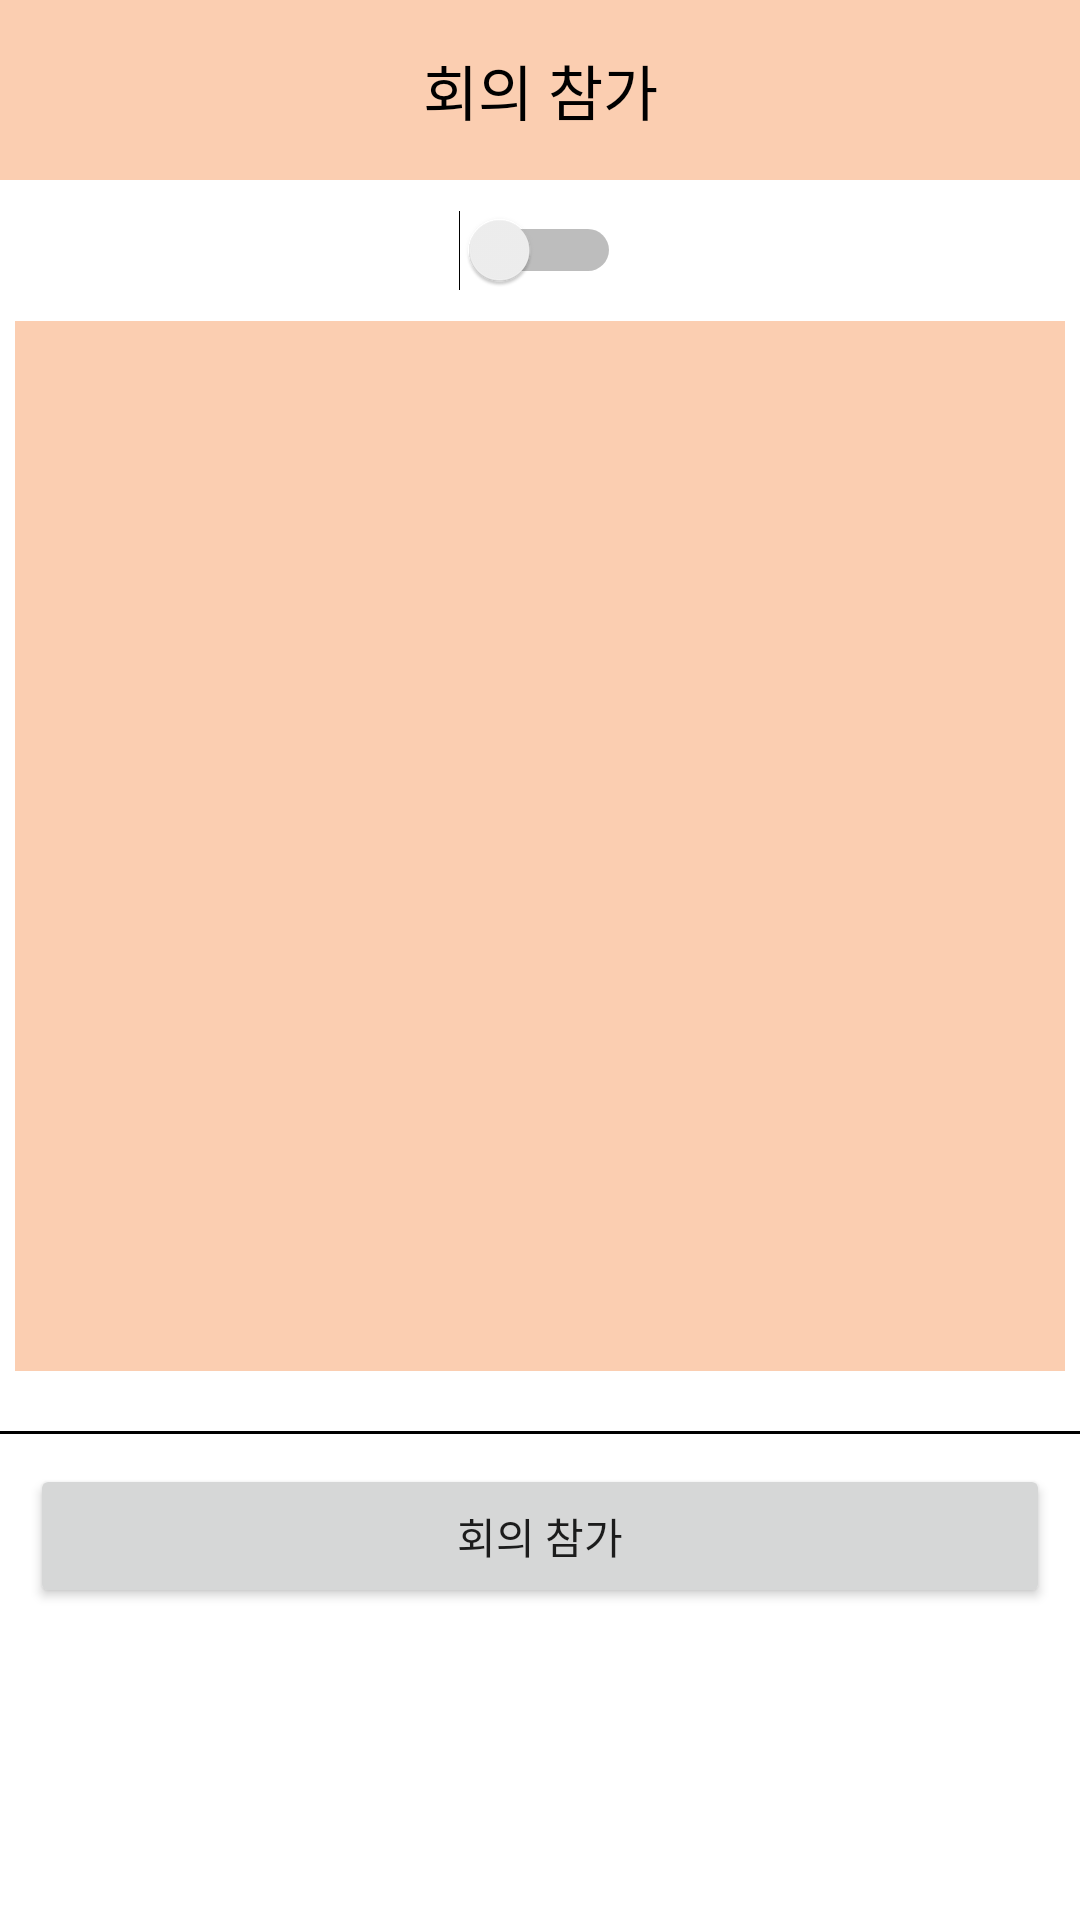

Here is an Android app screen rendered from its layout file. Give the layout XML and the strings, colors and styles it references.
<!-- AndroidManifest.xml: activity theme Theme.MeetingTogether.NoActionBar -->
<!-- res/layout/activity_participate_meeting.xml -->
<?xml version="1.0" encoding="utf-8"?>
<androidx.constraintlayout.widget.ConstraintLayout xmlns:android="http://schemas.android.com/apk/res/android"
    xmlns:app="http://schemas.android.com/apk/res-auto"
    xmlns:tools="http://schemas.android.com/tools"
    android:layout_width="match_parent"
    android:layout_height="match_parent"
    tools:context=".ui.meetings.ParticipateMeetingActivity">

    <LinearLayout
        android:id="@+id/linearLayout"
        android:layout_width="0dp"
        android:layout_height="60dp"
        android:background="#fbceb1"
        android:gravity="left|center_vertical"
        android:orientation="horizontal"
        app:layout_constraintEnd_toEndOf="parent"
        app:layout_constraintStart_toStartOf="parent"
        app:layout_constraintTop_toTopOf="parent">

        <ImageView
            android:id="@+id/cancelButton"
            android:layout_width="60dp"
            android:layout_height="match_parent"
            android:padding="20dp"
            android:scaleType="centerCrop"
            android:src="@drawable/close" />

        <TextView
            android:id="@+id/textView6"
            android:layout_width="wrap_content"
            android:layout_height="wrap_content"
            android:layout_weight="1"
            android:gravity="center_horizontal"
            android:text="회의 참가"
            android:textColor="@color/black"
            android:textSize="20sp" />

        <ImageView
            android:id="@+id/deleteButton"
            android:layout_width="60dp"
            android:layout_height="match_parent"
            android:padding="20dp"
            android:scaleType="centerCrop" />
    </LinearLayout>

    <Switch
        android:id="@+id/videoSwitch"
        android:layout_margin="10dp"
        android:layout_width="wrap_content"
        android:layout_height="wrap_content"
        app:layout_constraintEnd_toEndOf="parent"
        app:layout_constraintStart_toStartOf="parent"
        app:layout_constraintTop_toBottomOf="@+id/linearLayout" />

    <TextView
        android:id="@+id/passwordText"
        android:layout_width="wrap_content"
        android:layout_height="wrap_content"
        android:visibility="gone"
        android:text="비밀번호 : "
        android:textColor="@color/black"
        android:textSize="15sp"
        android:textStyle="bold|normal"
        app:layout_constraintBottom_toBottomOf="@+id/editTextTextPassword"
        app:layout_constraintStart_toStartOf="parent"
        app:layout_constraintTop_toTopOf="@+id/editTextTextPassword" />

    <EditText
        android:id="@+id/editTextTextPassword"
        android:layout_width="0dp"
        android:visibility="gone"
        android:layout_height="wrap_content"
        android:ems="10"
        android:hint="비밀번호 입력(선택)"
        android:layout_marginTop="10dp"
        android:inputType="textPassword"
        app:layout_constraintEnd_toEndOf="parent"
        app:layout_constraintStart_toEndOf="@+id/passwordText"
        app:layout_constraintTop_toBottomOf="@+id/videoSwitch" />

    <View
        android:id="@+id/view"
        android:layout_width="match_parent"
        android:layout_height="1dp"
        android:layout_marginTop="20dp"
        android:background="@android:color/black"
        app:layout_constraintTop_toBottomOf="@+id/framelayouyt"
        tools:layout_editor_absoluteX="41dp" />

    <Button
        android:id="@+id/meetingStartButton"
        android:layout_width="0dp"
        android:layout_height="wrap_content"
        android:layout_marginLeft="10dp"
        android:layout_marginRight="10dp"
        android:layout_marginTop="10dp"
        android:text="회의 참가"
        app:layout_constraintEnd_toEndOf="parent"
        app:layout_constraintHorizontal_bias="1.0"
        app:layout_constraintStart_toStartOf="parent"
        app:layout_constraintTop_toBottomOf="@+id/view" />

    <FrameLayout
        android:id="@+id/framelayouyt"
        android:layout_width="350dp"
        android:layout_height="350dp"
        android:background="@color/basic"
        app:layout_constraintEnd_toEndOf="parent"
        app:layout_constraintStart_toStartOf="parent"
        android:layout_margin="10dp"
        android:padding="10dp"
        app:layout_constraintTop_toBottomOf="@+id/editTextTextPassword">
        <TextureView
            android:id="@+id/textureView"
            android:layout_width="match_parent"
            android:layout_height="match_parent"/>
    </FrameLayout>



</androidx.constraintlayout.widget.ConstraintLayout>
<!-- resources referenced by this layout -->
<resources>
  <color name="basic">#fbceb1</color>
  <color name="black">#FF000000</color>
  <style name="Theme.MeetingTogether.NoActionBar">
          <item name="windowActionBar">false</item>
          <item name="windowNoTitle">true</item>
      </style>
</resources>
